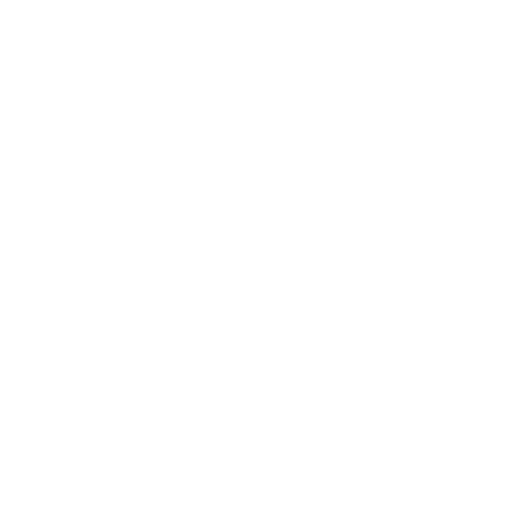
t = 0.00 s
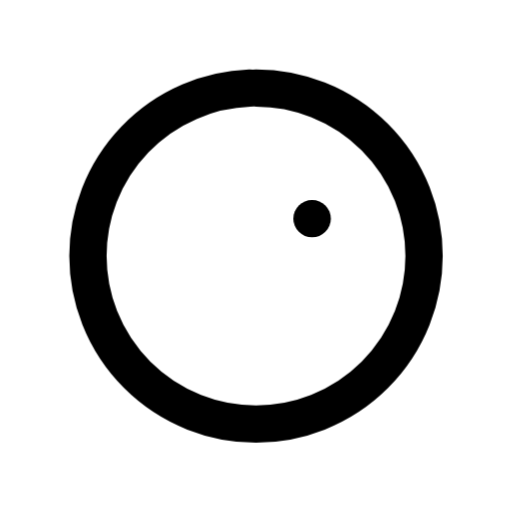
t = 0.47 s
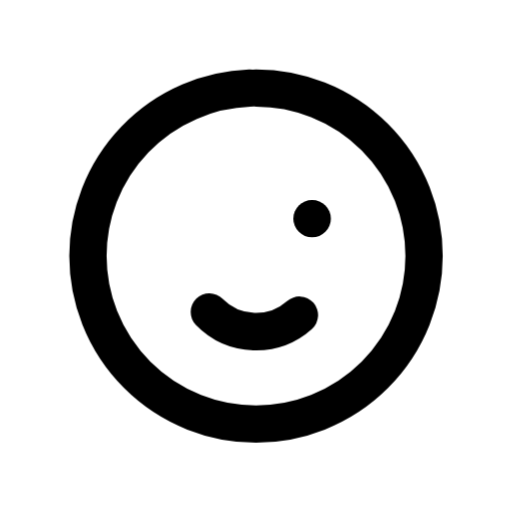
t = 0.86 s
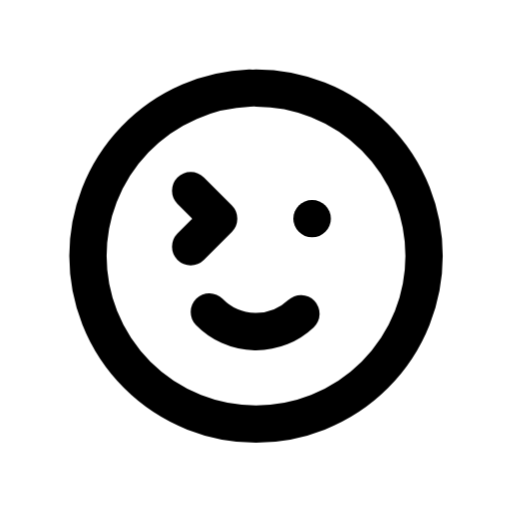
t = 1.25 s
t = 1.79 s: frame unchanged from t = 1.25 s, image omitted
t = 2.33 s: frame unchanged from t = 1.25 s, image omitted

The animated SVG that drew these frames (rendered in a browser with its animation timeline set to each time). Animation: 4 CSS @keyframes rules; one cycle of 2.65 s, repeats indefinitely.

<svg xmlns="http://www.w3.org/2000/svg" width="24" height="24" fill="none" stroke="currentColor" stroke-linecap="round" stroke-linejoin="round" stroke-width="2" viewBox="0 0 24 24">
    <!-- Generated by scripts/icon-expansion/generate.mjs -->
    <!-- Adapted from Tabler Icons 3.34.1.
MIT License

Copyright (c) 2020-2024 Paweł Kuna

Permission is hereby granted, free of charge, to any person obtaining a copy
of this software and associated documentation files (the "Software"), to deal
in the Software without restriction, including without limitation the rights
to use, copy, modify, merge, publish, distribute, sublicense, and/or sell
copies of the Software, and to permit persons to whom the Software is
furnished to do so, subject to the following conditions:

The above copyright notice and this permission notice shall be included in all
copies or substantial portions of the Software.

THE SOFTWARE IS PROVIDED "AS IS", WITHOUT WARRANTY OF ANY KIND, EXPRESS OR
IMPLIED, INCLUDING BUT NOT LIMITED TO THE WARRANTIES OF MERCHANTABILITY,
FITNESS FOR A PARTICULAR PURPOSE AND NONINFRINGEMENT. IN NO EVENT SHALL THE
AUTHORS OR COPYRIGHT HOLDERS BE LIABLE FOR ANY CLAIM, DAMAGES OR OTHER
LIABILITY, WHETHER IN AN ACTION OF CONTRACT, TORT OR OTHERWISE, ARISING FROM,
OUT OF OR IN CONNECTION WITH THE SOFTWARE OR THE USE OR OTHER DEALINGS IN THE
SOFTWARE. -->
    <!-- Motion: trace each stroke from its own origin, accumulate the drawing, then hold before restarting. -->
    <style>
        @media (prefers-reduced-motion: no-preference) {
            @keyframes ira-stroke-mood-wink-0 { 0% { stroke-dashoffset: 1; opacity: 0; } 0.4% { opacity: 1; } 11.75%, 88% { stroke-dashoffset: 0; opacity: 1; } 100% { stroke-dashoffset: 0; opacity: 0; } }
            [data-ira-stroke-reveal="mood-wink"] [data-ira-line="0"] { stroke-dasharray: 1 1; animation: ira-stroke-mood-wink-0 2.65s cubic-bezier(.25,.65,.35,1) infinite; }
            @keyframes ira-stroke-mood-wink-1 { 0%, 11.75% { stroke-dashoffset: 1; opacity: 0; } 12.15% { opacity: 1; } 23.5%, 88% { stroke-dashoffset: 0; opacity: 1; } 100% { stroke-dashoffset: 0; opacity: 0; } }
            [data-ira-stroke-reveal="mood-wink"] [data-ira-line="1"] { stroke-dasharray: 1 1; animation: ira-stroke-mood-wink-1 2.65s cubic-bezier(.25,.65,.35,1) infinite; }
            @keyframes ira-stroke-mood-wink-2 { 0%, 23.5% { stroke-dashoffset: 1; opacity: 0; } 23.9% { opacity: 1; } 35.25%, 88% { stroke-dashoffset: 0; opacity: 1; } 100% { stroke-dashoffset: 0; opacity: 0; } }
            [data-ira-stroke-reveal="mood-wink"] [data-ira-line="2"] { stroke-dasharray: 1 1; animation: ira-stroke-mood-wink-2 2.65s cubic-bezier(.25,.65,.35,1) infinite; }
            @keyframes ira-stroke-mood-wink-3 { 0%, 35.25% { stroke-dashoffset: 1; opacity: 0; } 35.65% { opacity: 1; } 47%, 88% { stroke-dashoffset: 0; opacity: 1; } 100% { stroke-dashoffset: 0; opacity: 0; } }
            [data-ira-stroke-reveal="mood-wink"] [data-ira-line="3"] { stroke-dasharray: 1 1; animation: ira-stroke-mood-wink-3 2.65s cubic-bezier(.25,.65,.35,1) infinite; }
        }
    </style>
    <g data-ira-stroke-reveal="mood-wink"><g transform="translate(1.5 1.5) scale(.875)"><path data-ira-line="0" pathLength="1" d="M12 3A9 9 0 1 1 12 21A9 9 0 1 1 12 3z"/><path data-ira-line="1" pathLength="1" d="M15 10L15.01 10"/><path data-ira-line="2" pathLength="1" d="M9.5 15A3.5 3.5 0 0 0 14.5 15"/></g><g transform="translate(1.5 1.5) scale(.875)"><path data-ira-line="3" pathLength="1" d="M8.5 8.5L10 10L8.5 11.5"/></g></g>
</svg>
